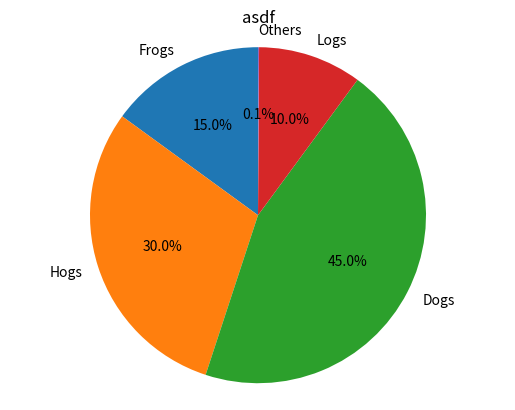

Here is the Python script that generated this plot:
import matplotlib.pyplot as plt
import numpy as np


def pie_chart(data: iter, title: str, min_percentage=3.0):
    # Unpack data
    labels, values = zip(*data)
    # Normalization
    values = np.array(values) / sum(values) * 100
    data = dict(zip(labels, values))

    others = 0.0
    for key, val in data.items():
        if val < min_percentage:
            others += val
            data[key] = None
    data['Others'] = others
    data = {k: v for k, v in data.items() if v}

    fig1, ax1 = plt.subplots()
    ax1.set_title(title)
    ax1.pie(data.values(), labels=data.keys(), autopct='%1.1f%%', shadow=False, startangle=90)
    ax1.axis('equal')  # Equal aspect ratio ensures that pie is drawn as a circle.
    # plt.show()
    # plt.draw()
    # plt.plot()
    plt.show(block=False)


if __name__ == '__main__':
    l = 'Frogs', 'Hogs', 'Dogs', 'Logs', 'others'
    sizes = (150, 300, 450, 100, 1)
    pie_chart(zip(l, sizes), "asdf")

